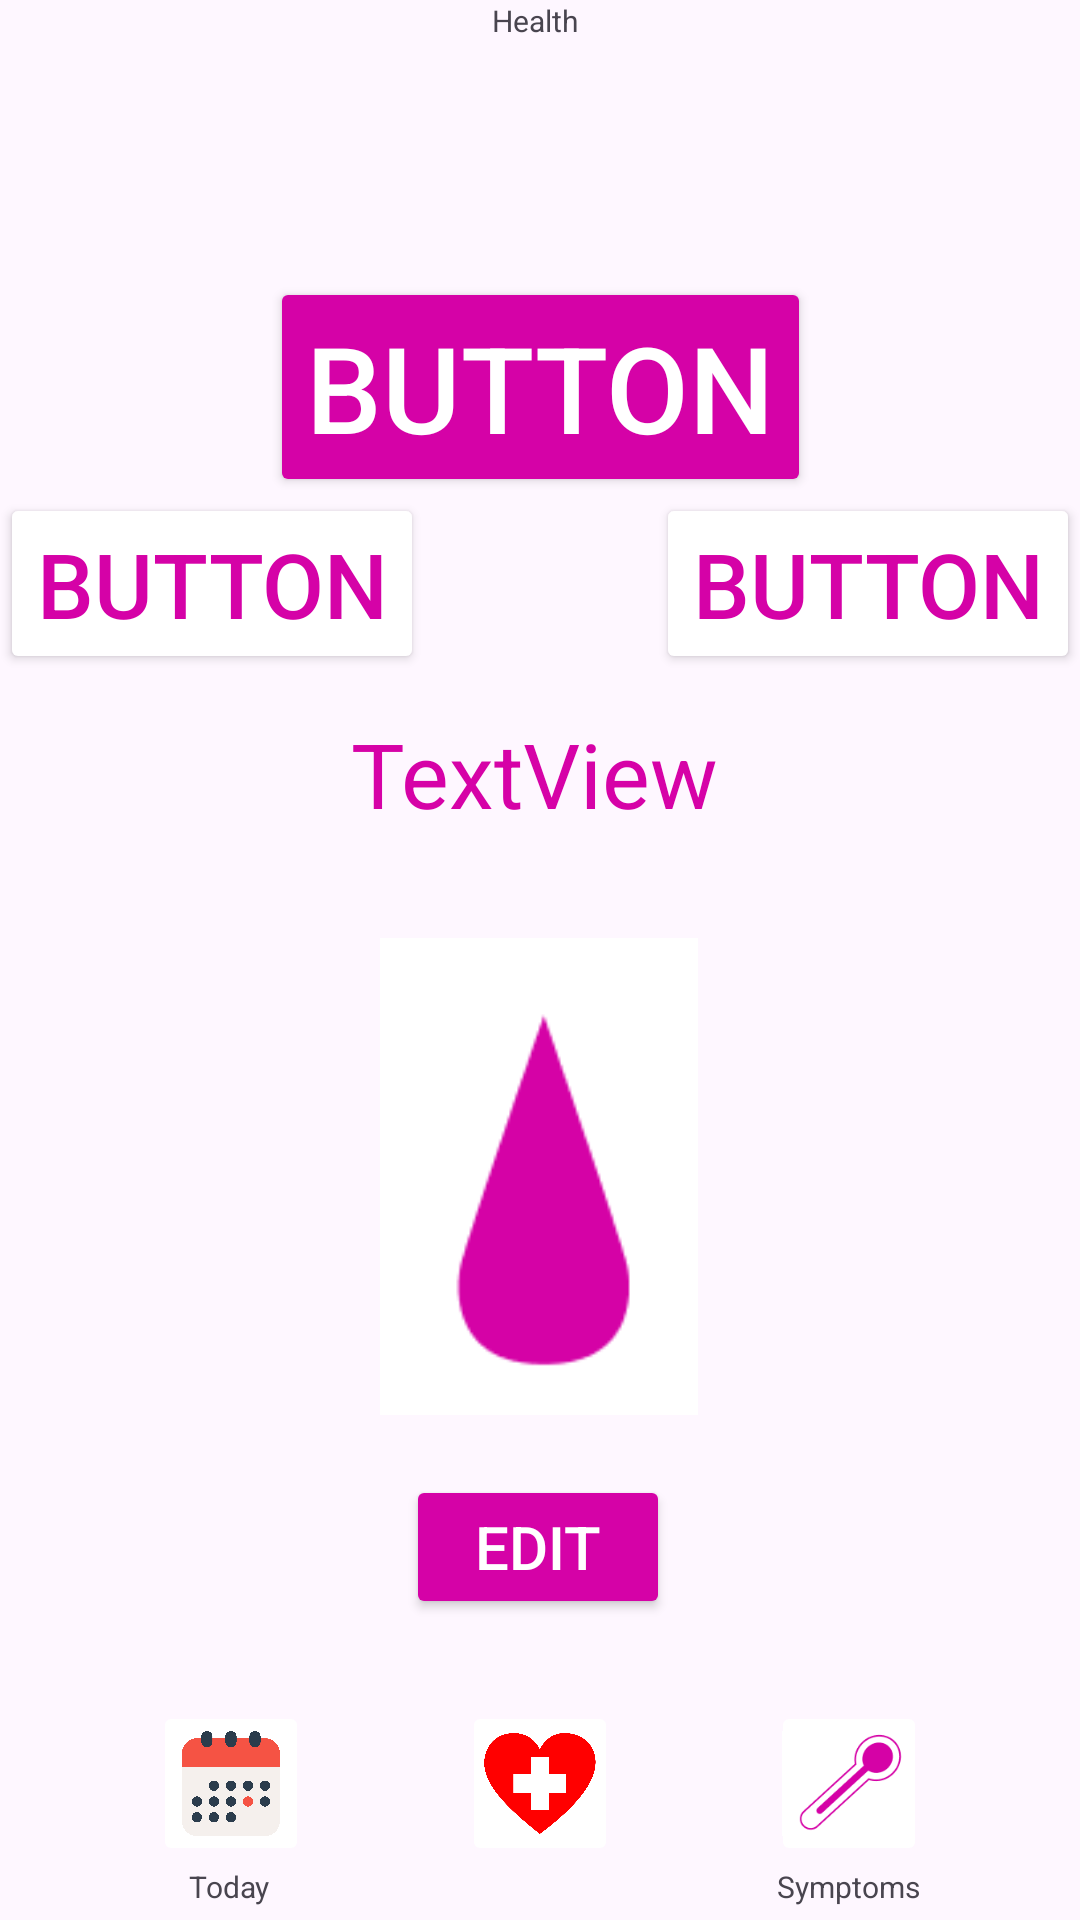

Layout XML and referenced resources for this Android screen:
<!-- AndroidManifest.xml: application theme Theme.Group_5_project -->
<!-- res/layout/activity_home.xml -->
<?xml version="1.0" encoding="utf-8"?>
<androidx.constraintlayout.widget.ConstraintLayout xmlns:android="http://schemas.android.com/apk/res/android"
    xmlns:app="http://schemas.android.com/apk/res-auto"
    xmlns:tools="http://schemas.android.com/tools"
    android:layout_width="match_parent"
    android:layout_height="match_parent"
    android:backgroundTint="#FFFFFF"
    tools:context=".MainActivity">

    <Button
        android:id="@+id/button"
        android:layout_width="wrap_content"
        android:layout_height="wrap_content"
        android:backgroundTint="#D502A7"
        android:text="Button"
        android:textColor="#FFFFFF"
        android:textColorHighlight="#D505A7"
        android:textColorLink="#D502A7"
        android:textSize="40dp"
        app:layout_constraintBottom_toBottomOf="parent"
        app:layout_constraintEnd_toEndOf="parent"
        app:layout_constraintStart_toStartOf="parent"
        app:layout_constraintTop_toTopOf="parent"
        app:layout_constraintVertical_bias="0.163"
        app:strokeColor="#3C3F41" />

    <Button
        android:id="@+id/button4"
        android:layout_width="wrap_content"
        android:layout_height="wrap_content"
        android:layout_marginTop="20dp"
        android:backgroundTint="#D502A7"
        android:text="Edit"
        android:textColor="#FFFFFF"
        android:textColorHighlight="#D505A7"
        android:textColorLink="#D502A7"
        android:textSize="20dp"
        app:layout_constraintEnd_toEndOf="parent"
        app:layout_constraintHorizontal_bias="0.498"
        app:layout_constraintStart_toStartOf="parent"
        app:layout_constraintTop_toBottomOf="@+id/imageView"
        app:strokeColor="#3C3F41" />

    <Button
        android:id="@+id/button2"
        android:layout_width="wrap_content"
        android:layout_height="wrap_content"
        android:layout_marginTop="72dp"
        android:backgroundTint="#FFFFFF"
        android:text="Button"
        android:textColor="#D502A7"
        android:textSize="30dp"
        app:layout_constraintEnd_toStartOf="@+id/button"
        app:layout_constraintHorizontal_bias="0.0"
        app:layout_constraintStart_toStartOf="parent"
        app:layout_constraintTop_toTopOf="@+id/button" />

    <Button
        android:id="@+id/button3"
        android:layout_width="wrap_content"
        android:layout_height="wrap_content"
        android:layout_marginStart="36dp"
        android:layout_marginTop="72dp"
        android:backgroundTint="#FFFFFF"
        android:text="Button"
        android:textColor="#D502A7"
        android:textSize="30dp"
        app:layout_constraintEnd_toEndOf="parent"
        app:layout_constraintHorizontal_bias="1.0"
        app:layout_constraintStart_toEndOf="@+id/button"
        app:layout_constraintTop_toTopOf="@+id/button" />

    <TextView
        android:id="@+id/textView"
        android:layout_width="126dp"
        android:layout_height="43dp"
        android:layout_marginTop="72dp"
        android:text="TextView"
        android:textColor="#D602A7"
        android:textSize="30dp"
        app:layout_constraintEnd_toEndOf="parent"
        app:layout_constraintHorizontal_bias="0.5"
        app:layout_constraintStart_toStartOf="parent"
        app:layout_constraintTop_toBottomOf="@+id/button" />

    <ImageView
        android:id="@+id/imageView"
        android:layout_width="110dp"
        android:layout_height="159dp"
        android:layout_marginTop="32dp"
        app:layout_constraintEnd_toEndOf="parent"
        app:layout_constraintHorizontal_bias="0.498"
        app:layout_constraintStart_toStartOf="parent"
        app:layout_constraintTop_toBottomOf="@+id/textView"
        app:srcCompat="@drawable/droplet" />

    <androidx.constraintlayout.widget.Guideline
        android:id="@+id/guideline"
        android:layout_width="wrap_content"
        android:layout_height="wrap_content"
        android:orientation="horizontal"
        app:layout_constraintGuide_end="73dp" />

    <ImageButton
        android:id="@+id/imageButton2"
        android:layout_width="52dp"
        android:layout_height="55dp"
        android:backgroundTint="#FFFFFF"
        android:scaleType="centerCrop"
        app:layout_constraintEnd_toStartOf="@+id/imageButton3"
        app:layout_constraintHorizontal_bias="0.5"
        app:layout_constraintStart_toStartOf="parent"
        app:layout_constraintTop_toTopOf="@+id/guideline"
        app:srcCompat="@drawable/calendar" />

    <ImageButton
        android:id="@+id/imageButton3"
        android:layout_width="52dp"
        android:layout_height="55dp"
        android:backgroundTint="#FFFFFF"
        android:scaleType="centerCrop"
        app:layout_constraintEnd_toStartOf="@+id/imageButton4"
        app:layout_constraintHorizontal_bias="0.5"
        app:layout_constraintStart_toEndOf="@+id/imageButton2"
        app:layout_constraintTop_toTopOf="@+id/guideline"
        app:srcCompat="@drawable/heart" />

    <ImageButton
        android:id="@+id/imageButton4"
        android:layout_width="52dp"
        android:layout_height="55dp"
        android:backgroundTint="#FFFFFF"
        android:scaleType="centerCrop"
        app:layout_constraintEnd_toEndOf="parent"
        app:layout_constraintHorizontal_bias="0.5"
        app:layout_constraintStart_toEndOf="@+id/imageButton3"
        app:layout_constraintTop_toTopOf="@+id/guideline"
        app:srcCompat="@drawable/thermometer" />

    <TextView
        android:id="@+id/textView2"
        android:layout_width="28dp"
        android:layout_height="14dp"
        android:text="Today"
        android:textSize="10dp"
        app:layout_constraintEnd_toEndOf="@+id/imageButton2"
        app:layout_constraintStart_toStartOf="@+id/imageButton2"
        app:layout_constraintTop_toBottomOf="@+id/imageButton2" />

    <TextView
        android:id="@+id/textView3"
        android:layout_width="30dp"
        android:layout_height="13dp"
        android:text="Health"
        android:textSize="10dp"
        app:layout_constraintEnd_toEndOf="@+id/imageButton3"
        app:layout_constraintHorizontal_bias="0.454"
        app:layout_constraintStart_toStartOf="@+id/imageButton3"
        tools:layout_editor_absoluteY="714dp" />

    <TextView
        android:id="@+id/textView4"
        android:layout_width="48dp"
        android:layout_height="13dp"
        android:text="Symptoms"
        android:textSize="10dp"
        app:layout_constraintEnd_toEndOf="@+id/imageButton4"
        app:layout_constraintStart_toStartOf="@+id/imageButton4"
        app:layout_constraintTop_toBottomOf="@+id/imageButton4" />

</androidx.constraintlayout.widget.ConstraintLayout>
<!-- resources referenced by this layout -->
<resources>
  <!-- drawable calendar: png bitmap (drawable, 98453 bytes) -->
  <!-- drawable droplet: png bitmap (drawable, 1867 bytes) -->
  <!-- drawable heart: png bitmap (drawable, 23305 bytes) -->
  <!-- drawable thermometer: png bitmap (drawable, 2478 bytes) -->
  <style name="Theme.Group_5_project" parent="Base.Theme.Group_5_project" />
  <style name="Base.Theme.Group_5_project" parent="Theme.Material3.DayNight.NoActionBar">
          
          
      </style>
</resources>
